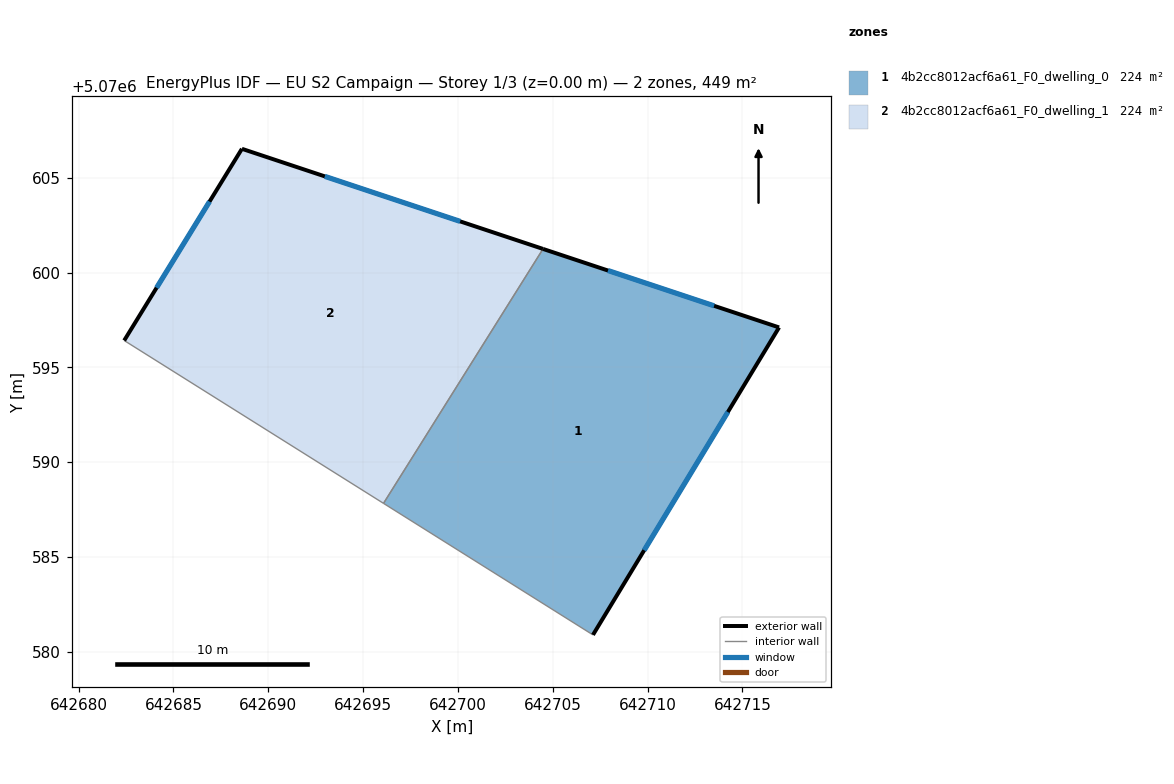
=== STOREY PLAN SPEC (per zone: floor XY polygon, exterior-wall plan segments, windows/doors) ===
zone 1: 4b2cc8012acf6a61_F0_dwelling_0  (224.4 m²)
  floor: (642707.12, 5070580.90) (642716.93, 5070597.11) (642704.48, 5070601.24) (642696.08, 5070587.83)
  exterior wall: (642704.48, 5070601.24) – (642716.93, 5070597.11)  [13.1 m]
    window: (642707.91, 5070600.10) – (642713.50, 5070598.24)  [8.0 m²]
  exterior wall: (642716.93, 5070597.11) – (642707.12, 5070580.90)  [18.9 m]
    window: (642714.23, 5070592.64) – (642709.82, 5070585.36)  [11.5 m²]
  interior walls: 2
zone 2: 4b2cc8012acf6a61_F0_dwelling_1  (224.4 m²)
  floor: (642696.08, 5070587.83) (642704.48, 5070601.24) (642688.61, 5070606.52) (642682.41, 5070596.42)
  exterior wall: (642688.61, 5070606.52) – (642704.48, 5070601.24)  [16.7 m]
    window: (642692.98, 5070605.07) – (642700.12, 5070602.70)  [10.1 m²]
  exterior wall: (642682.41, 5070596.42) – (642688.61, 5070606.52)  [11.9 m]
    window: (642684.11, 5070599.20) – (642686.90, 5070603.74)  [7.2 m²]
  interior walls: 2

=== DERIVED (storey summary) ===
Building: EU S2 Campaign
Storey: 1 of 3  (floor level z = 0.00 m)
Storey gross floor area: 448.7 m²
Zones on this storey: 2
  - 4b2cc8012acf6a61_F0_dwelling_0: floor 224.4 m²; exterior wall 32.1 m (96.2 m²); 2 window(s) 19.4 m²; WWR 20.2%
  - 4b2cc8012acf6a61_F0_dwelling_1: floor 224.4 m²; exterior wall 28.6 m (85.8 m²); 2 window(s) 17.3 m²; WWR 20.2%
Zone adjacency (shared interzone walls):
  - 4b2cc8012acf6a61_F0_dwelling_0 ↔ 4b2cc8012acf6a61_F0_dwelling_1